The GitHub repository uwenayoallain/alu-mlp-summative contains a labelled image folder "data" with 5 categories: cercospora leaf spot, healthy, leaf miner, phoma leaf disease, coffee leaf rust. Examples follow, each with its label.

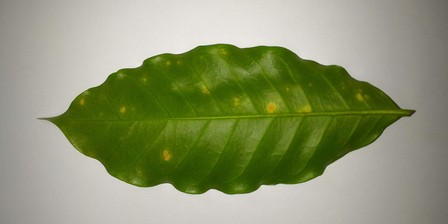
Label: coffee leaf rust

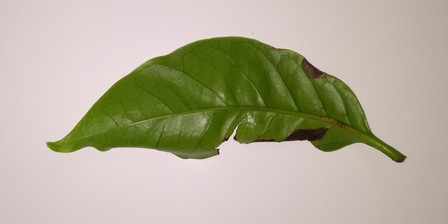
Label: phoma leaf disease

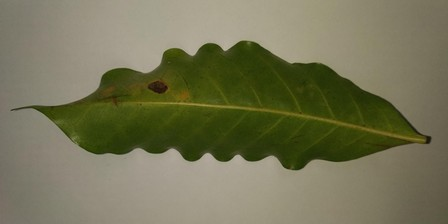
Label: cercospora leaf spot

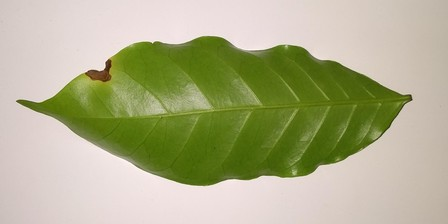
Label: phoma leaf disease

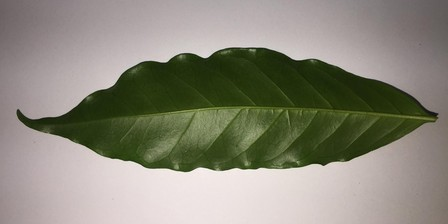
Label: healthy

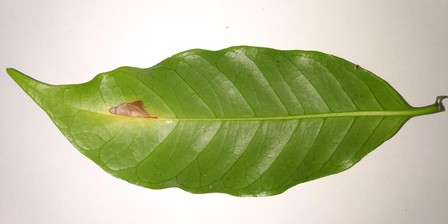
Label: leaf miner
